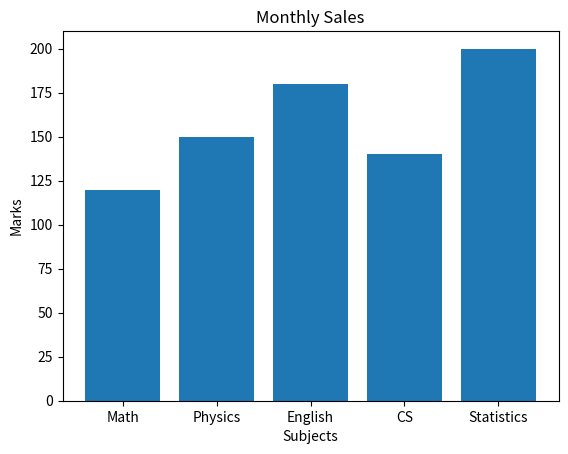

Generate this figure with matplotlib:
import numpy as np
import matplotlib.pyplot as plt
Subjects = np.array(['Math', 'Physics', 'English', 'CS', 'Statistics'])
Marks = np.array([120, 150, 180, 140, 200])
plt.bar(Subjects , Marks)
plt.title("Monthly Sales")
plt.xlabel("Subjects")
plt.ylabel("Marks")
plt.show()
